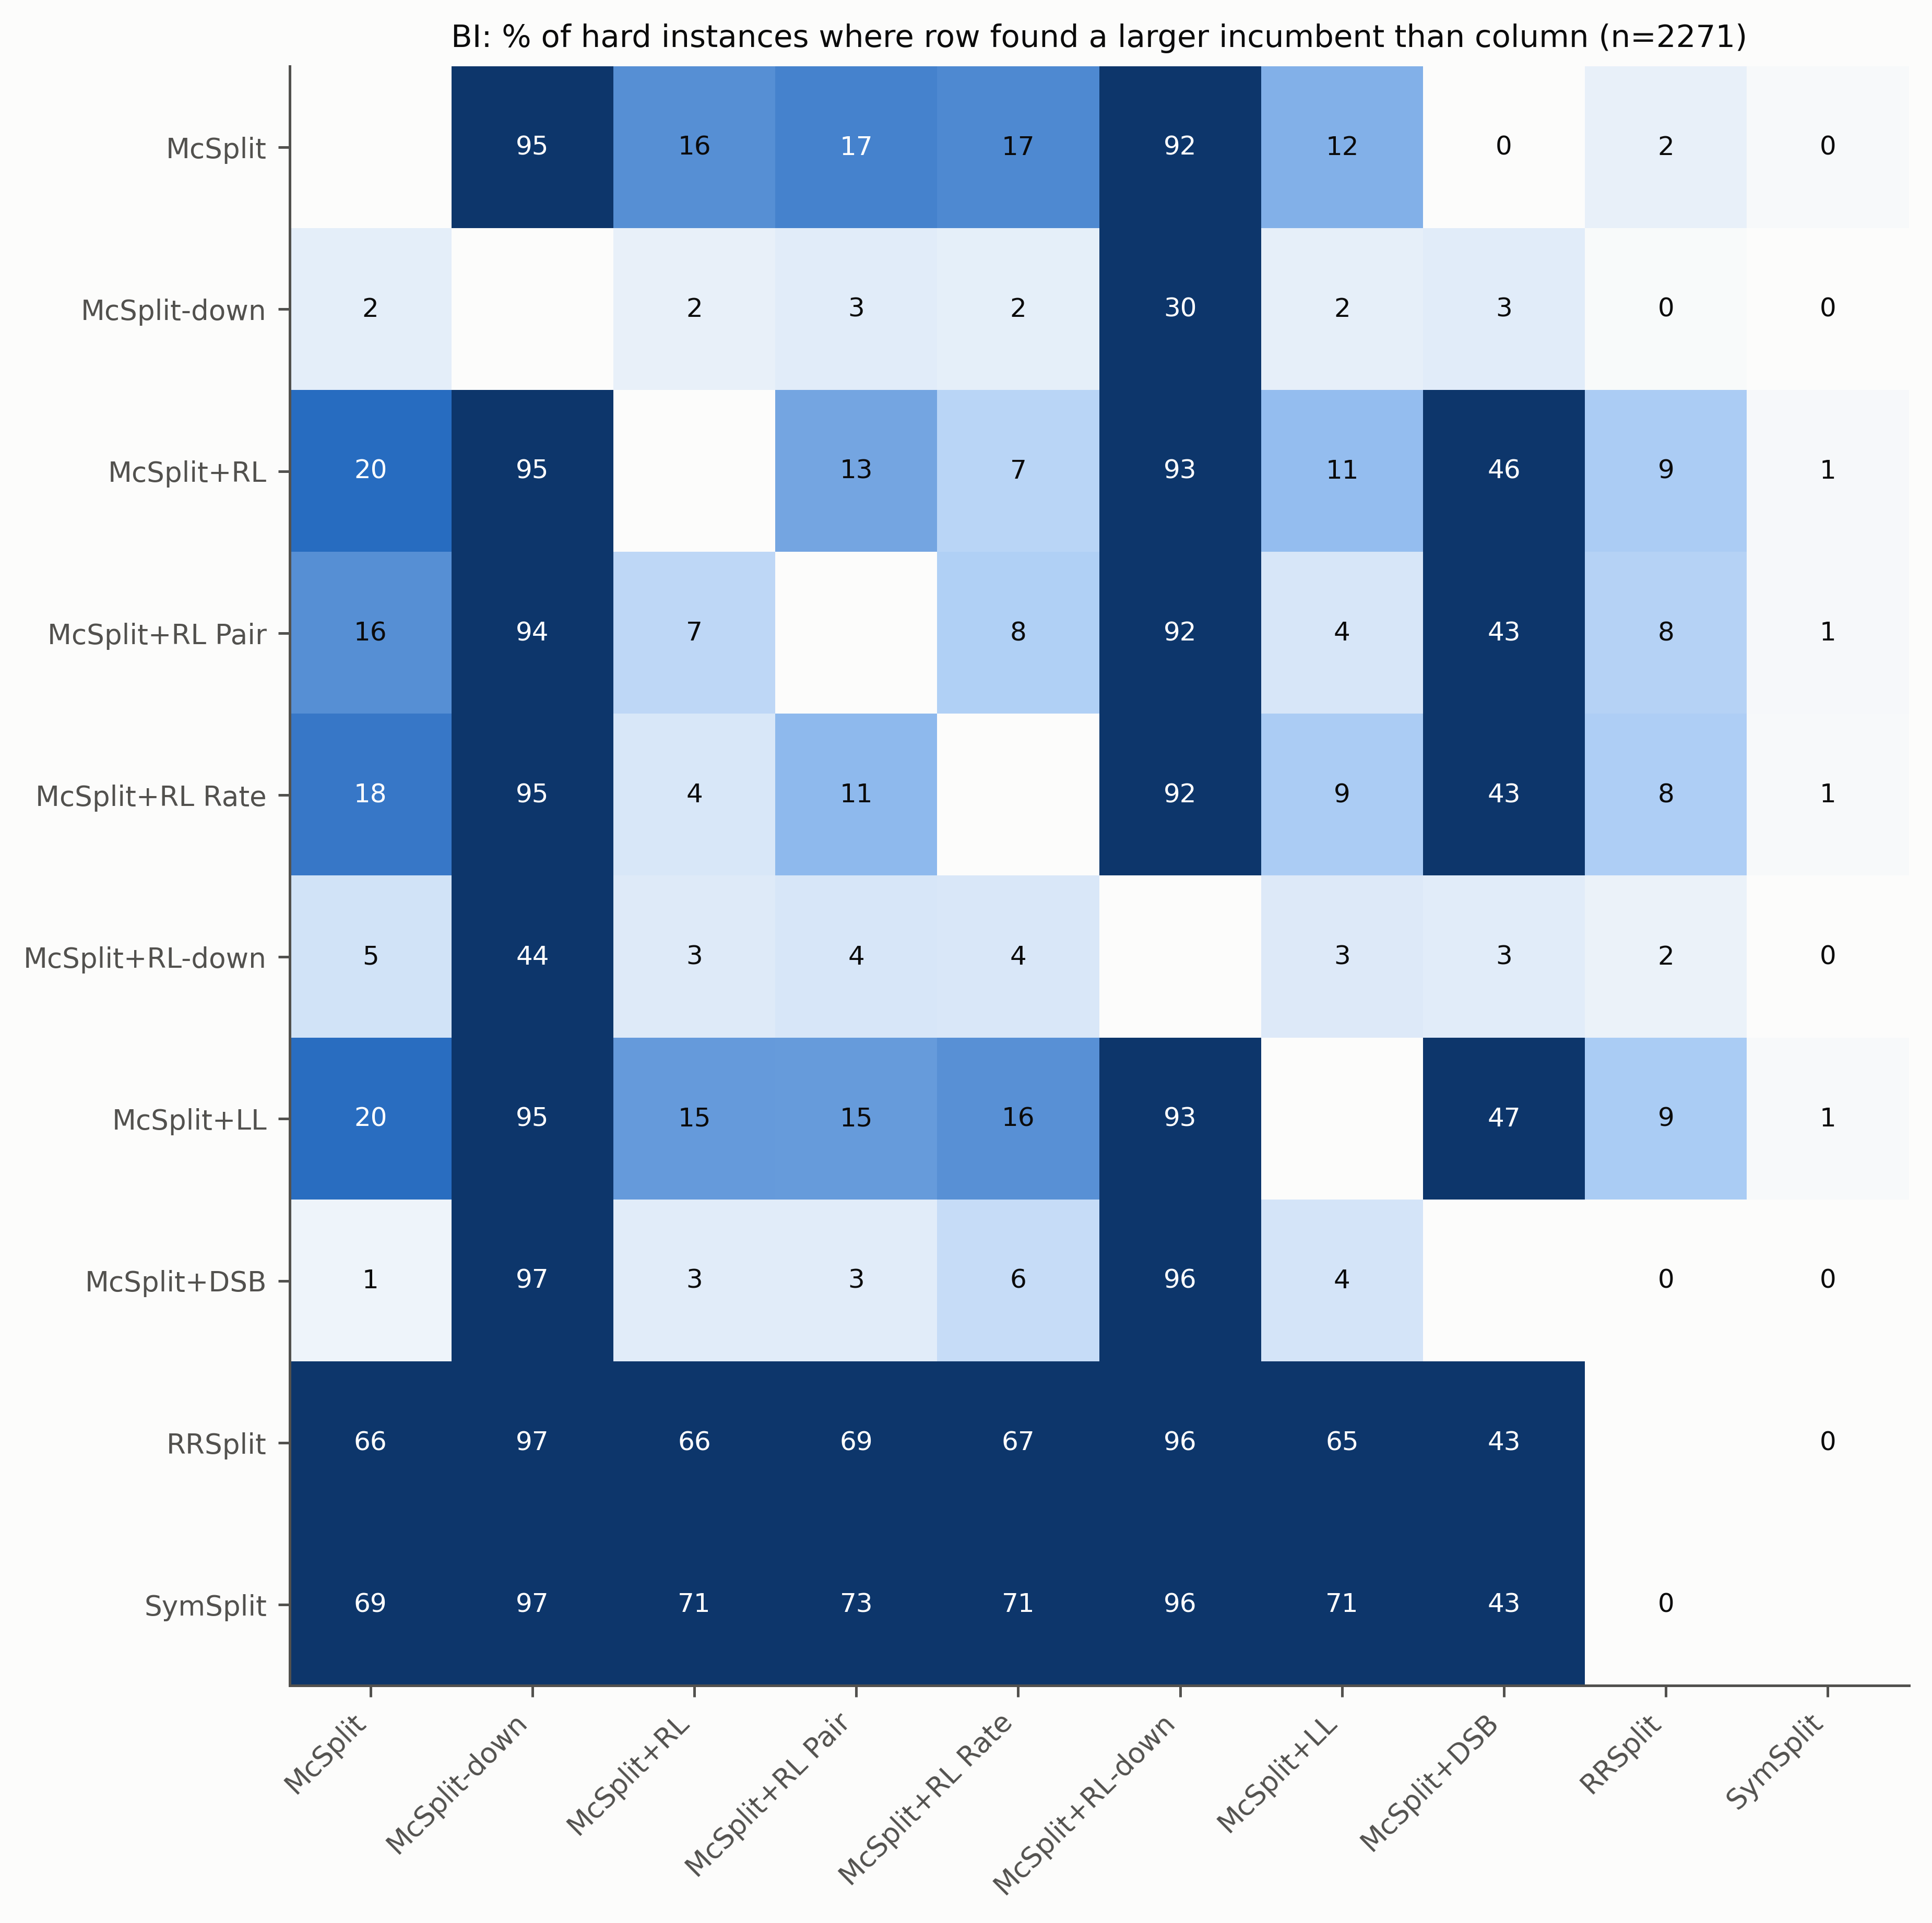

Data behind this chart, as committed beside it:
, McSplit, McSplit-down, McSplit+RL, McSplit+RL Pair, McSplit+RL Rate, McSplit+RL-down, McSplit+LL, McSplit+DSB, RRSplit, SymSplit
McSplit, , 94.5, 15.8, 17.3, 16.6, 91.8, 12.2, 0.0, 2.2, 0.5
McSplit-down, 2.5, , 2.2, 2.8, 2.4, 30.3, 2.2, 2.9, 0.4, 0.0
McSplit+RL, 19.8, 95.1, , 13.4, 7.1, 92.7, 10.8, 45.7, 8.6, 0.7
McSplit+RL Pair, 15.9, 93.8, 6.6, , 8.0, 92.1, 3.9, 42.9, 7.6, 0.7
McSplit+RL Rate, 18.5, 94.8, 3.9, 11.3, , 92.0, 8.6, 42.9, 8.2, 0.6
McSplit+RL-down, 4.5, 44.3, 3.3, 3.9, 3.7, , 3.4, 2.9, 1.8, 0.1
McSplit+LL, 19.7, 94.9, 14.7, 14.6, 15.7, 92.9, , 47.1, 8.8, 0.6
McSplit+DSB, 1.4, 97.1, 2.9, 2.9, 5.7, 95.7, 4.3, , 0.0, 0.0
RRSplit, 65.8, 97.5, 66.1, 68.6, 67.0, 95.9, 64.8, 42.9, , 0.1
SymSplit, 68.9, 97.0, 71.2, 72.7, 71.1, 96.1, 70.7, 42.9, 0.1, 
